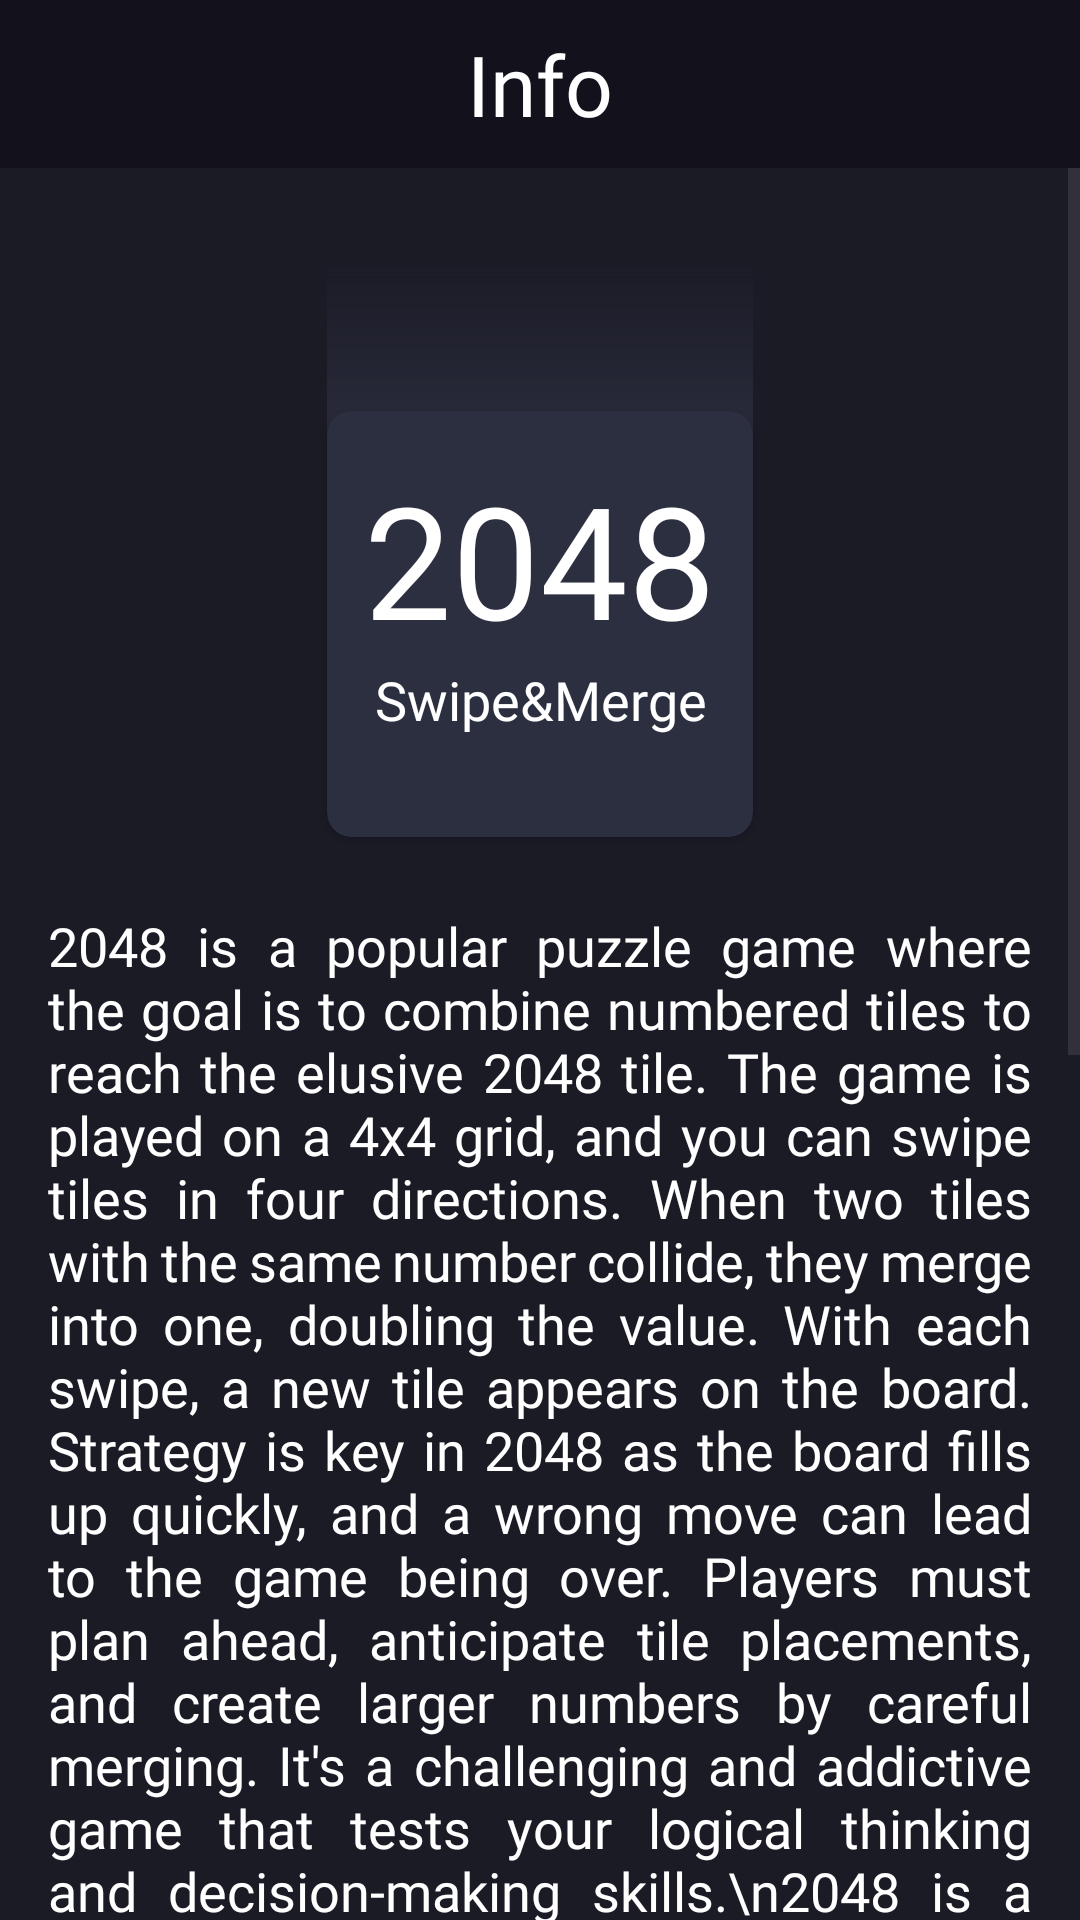

Reconstruct the res/layout file that produces this screen, plus the resources it refers to.
<!-- AndroidManifest.xml: application theme Theme._2048 -->
<!-- res/layout/screen_info.xml -->
<?xml version="1.0" encoding="utf-8"?>
<androidx.constraintlayout.widget.ConstraintLayout xmlns:android="http://schemas.android.com/apk/res/android"
    xmlns:app="http://schemas.android.com/apk/res-auto"
    android:layout_width="match_parent"
    android:layout_height="match_parent">

    <com.google.android.material.appbar.AppBarLayout
        android:id="@+id/appBar"
        android:layout_width="match_parent"
        android:background="@color/container_color"
        android:layout_height="?android:actionBarSize"
        app:layout_constraintTop_toTopOf="parent" />

    <TextView
        android:layout_width="wrap_content"
        android:layout_height="wrap_content"
        android:fontFamily="@font/nunito_extrabold"
        android:text="Info"
        android:textColor="@color/white"
        android:textSize="28sp"
        app:layout_constraintBottom_toBottomOf="@+id/appBar"
        app:layout_constraintEnd_toEndOf="@+id/appBar"
        app:layout_constraintStart_toStartOf="parent"
        app:layout_constraintTop_toTopOf="parent" />

    <ImageView
        android:id="@+id/ic_back"
        android:layout_width="24dp"
        android:layout_height="24dp"
        android:layout_marginLeft="16dp"
        app:layout_constraintBottom_toBottomOf="@id/appBar"
        app:layout_constraintTop_toTopOf="parent"
        app:layout_constraintStart_toStartOf="@id/appBar"
        android:src="@drawable/back"
        app:tint="@color/white" />













    <ScrollView
        android:layout_width="match_parent"
        android:layout_height="0dp"
        android:id="@+id/scroll"
        app:layout_constraintBottom_toBottomOf="parent"
        android:background="@color/app_main_background"
        app:layout_constraintTop_toBottomOf="@id/appBar">

        <androidx.constraintlayout.widget.ConstraintLayout
            android:layout_width="match_parent"
            android:layout_height="wrap_content"
            >

            <ImageView
                android:id="@+id/home_top"
                android:layout_width="0dp"
                android:layout_height="120dp"
                android:layout_marginTop="32dp"
                android:background="@drawable/bg_home_top"
                app:layout_constraintTop_toTopOf="parent"
                app:layout_constraintLeft_toLeftOf="@id/cardView"
                app:layout_constraintRight_toRightOf="@id/cardView"
                />


            <androidx.cardview.widget.CardView
                android:id="@+id/cardView"
                android:layout_width="142dp"
                android:layout_height="142dp"
                app:cardBackgroundColor="@color/item_background"
                app:cardCornerRadius="8dp"
                app:layout_constraintBottom_toBottomOf="@id/home_top"
                app:layout_constraintEnd_toEndOf="parent"
                app:layout_constraintStart_toStartOf="parent"
                app:layout_constraintTop_toBottomOf="@id/home_top"
                app:layout_constraintVertical_bias="0.15">

            </androidx.cardview.widget.CardView>

            <TextView
                android:id="@+id/game_name"
                android:layout_width="0dp"
                android:layout_height="wrap_content"
                android:elevation="2dp"
                android:fontFamily="@font/nunito_extrabold"
                android:gravity="center"
                android:text="@string/_2048"
                android:textColor="@color/white"
                android:textSize="52sp"
                app:layout_constraintVertical_bias="0.2"
                app:layout_constraintBottom_toBottomOf="@+id/cardView"
                app:layout_constraintEnd_toEndOf="@+id/cardView"
                app:layout_constraintStart_toStartOf="@+id/cardView"
                app:layout_constraintTop_toTopOf="@+id/cardView" />

            <TextView
                android:layout_width="0dp"
                android:layout_height="wrap_content"
                android:text="Swipe&amp;Merge"
                android:elevation="2dp"
                android:textColor="@color/white"
                android:gravity="center"
                android:textSize="18sp"
                android:fontFamily="@font/nunito_extrabold"
                app:layout_constraintTop_toBottomOf="@id/game_name"
                app:layout_constraintLeft_toLeftOf="@id/cardView"
                app:layout_constraintRight_toRightOf="@id/cardView"
                />

            <TextView
                android:justificationMode="inter_word"
                android:textSize="18sp"
                android:textColor="@color/white"
                android:paddingHorizontal="16dp"
                android:layout_marginTop="24dp"
                android:fontFamily="@font/nunito_semi_bold"
                app:layout_constraintTop_toBottomOf="@id/cardView"
                android:text="2048 is a popular puzzle game where the goal is to combine numbered tiles to reach the elusive 2048 tile. The game is played on a 4x4 grid, and you can swipe tiles in four directions. When two tiles with the same number collide, they merge into one, doubling the value. With each swipe, a new tile appears on the board. Strategy is key in 2048 as the board fills up quickly, and a wrong move can lead to the game being over. Players must plan ahead, anticipate tile placements, and create larger numbers by careful merging. It's a challenging and addictive game that tests your logical thinking and decision-making skills.\n2048 is a highly addictive puzzle game that has captured the attention of millions of players worldwide. The objective of the game is to combine numbered tiles on a 4x4 grid until you reach the coveted 2048 tile. The game starts with two tiles, each displaying the number 2. By swiping the tiles in four directions - up, down, left, or right - you can merge matching numbers. For example, if you swipe two tiles with the number 2, they will combine to form a single tile with the number 4.\nAs you merge tiles, their values double, creating larger numbers. The challenge lies in managing the limited space on the grid and making strategic moves to prevent the board from filling up. The game ends when there are no more possible moves or when you successfully reach the 2048 tile.\nWhat makes 2048 captivating is its simplicity and the need for strategic thinking. Players must carefully plan their moves, considering the potential outcomes and maximizing the value of each merge. It requires a combination of logical thinking, spatial awareness, and quick decision-making."
                android:layout_width="match_parent"
                android:layout_height="wrap_content"/>



        </androidx.constraintlayout.widget.ConstraintLayout>
    </ScrollView>



</androidx.constraintlayout.widget.ConstraintLayout>
<!-- resources referenced by this layout -->
<resources>
  <color name="app_main_background">#1b1b26</color>
  <color name="container_color">#13121c</color>
  <color name="item_background">#2c2f40</color>
  <color name="white">#FFFFFFFF</color>
  <!-- drawable bg_home_top (drawable) -->
  <?xml version="1.0" encoding="utf-8"?>
  <shape xmlns:android="http://schemas.android.com/apk/res/android">
      <gradient android:startColor="#393D53"  android:angle="90"/>
  </shape>
  <string name="_2048">2048</string>
  <style name="Theme._2048" parent="Base.Theme._2048">
          <item name="android:windowIsTranslucent">true</item>
      </style>
  <style name="Base.Theme._2048" parent="Theme.Material3.DayNight.NoActionBar">
          
          
          <item name="android:statusBarColor">@color/container_color</item>
          <item name="android:navigationBarColor">@color/app_main_background</item>
      </style>
</resources>
